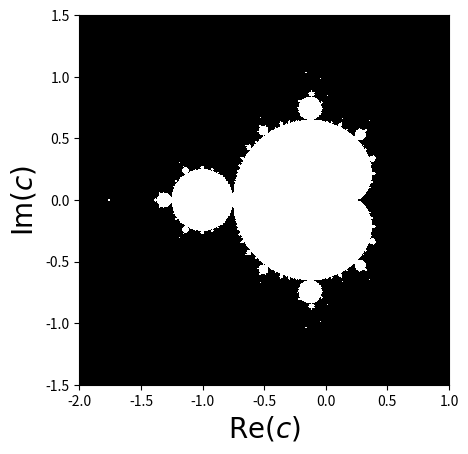

Python code for this plot:
import numpy as np
import matplotlib.pyplot as plt

niter = 2000
npts = 1000
y, x = np.ogrid[-1.5:1.5:npts*1j, -2:1:npts*1j]
c = x+1j*y
z = c
for n in range(niter):
    z = z**2+c
imdata = np.abs(z) < 2
plt.imshow(imdata, extent=(-2, 1, -1.5, 1.5),
           cmap='gray', interpolation='none')
plt.xlabel('$\mathrm{Re}(c)$', fontsize=20)
plt.ylabel('$\mathrm{Im}(c)$', fontsize=20)
plt.savefig('mandelbrot1.png')
